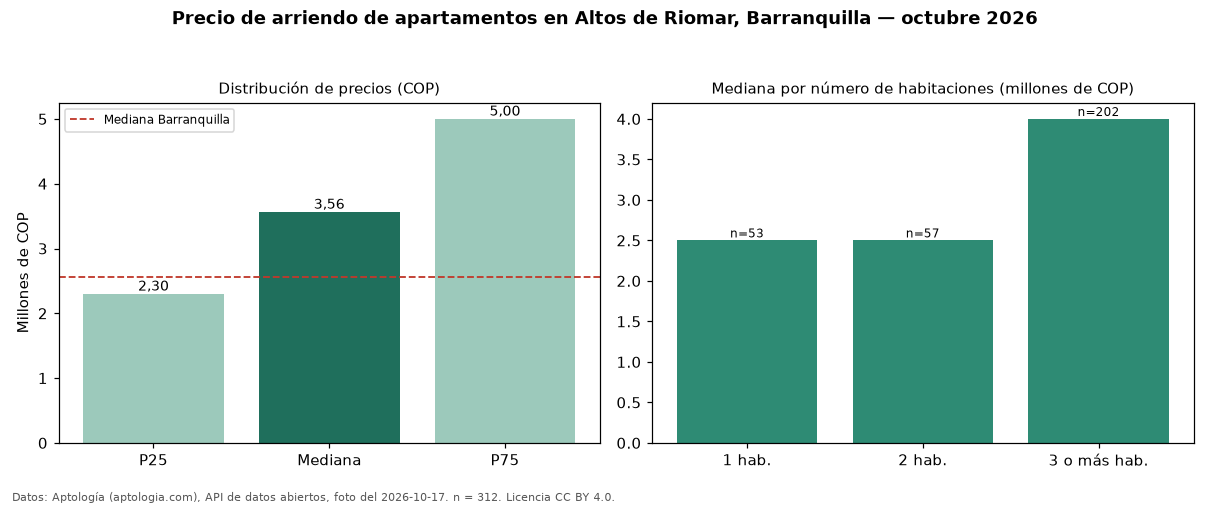

The file beside this chart, header and first rows:
seccion, metrica, valor_cop, n
precio, p25, 2300000, 312
precio, mediana, 3562834, 312
precio, p75, 5000000, 312
precio, minimo, 1120000, 312
precio, maximo, 17500000, 312
parqueadero, avisos_con_parqueadero, 295, 312
parqueadero, mediana_con_parqueadero, 3600000, 295
habitaciones, 1, 2500000, 53
habitaciones, 2, 2500000, 57
habitaciones, 3+, 4000000, 202
ciudad, mediana_ciudad, 2561500, 
fuente, fecha_foto, 2026-10-17, 
fuente, atribucion, https://www.aptologia.com/arriendo/barra…, 
